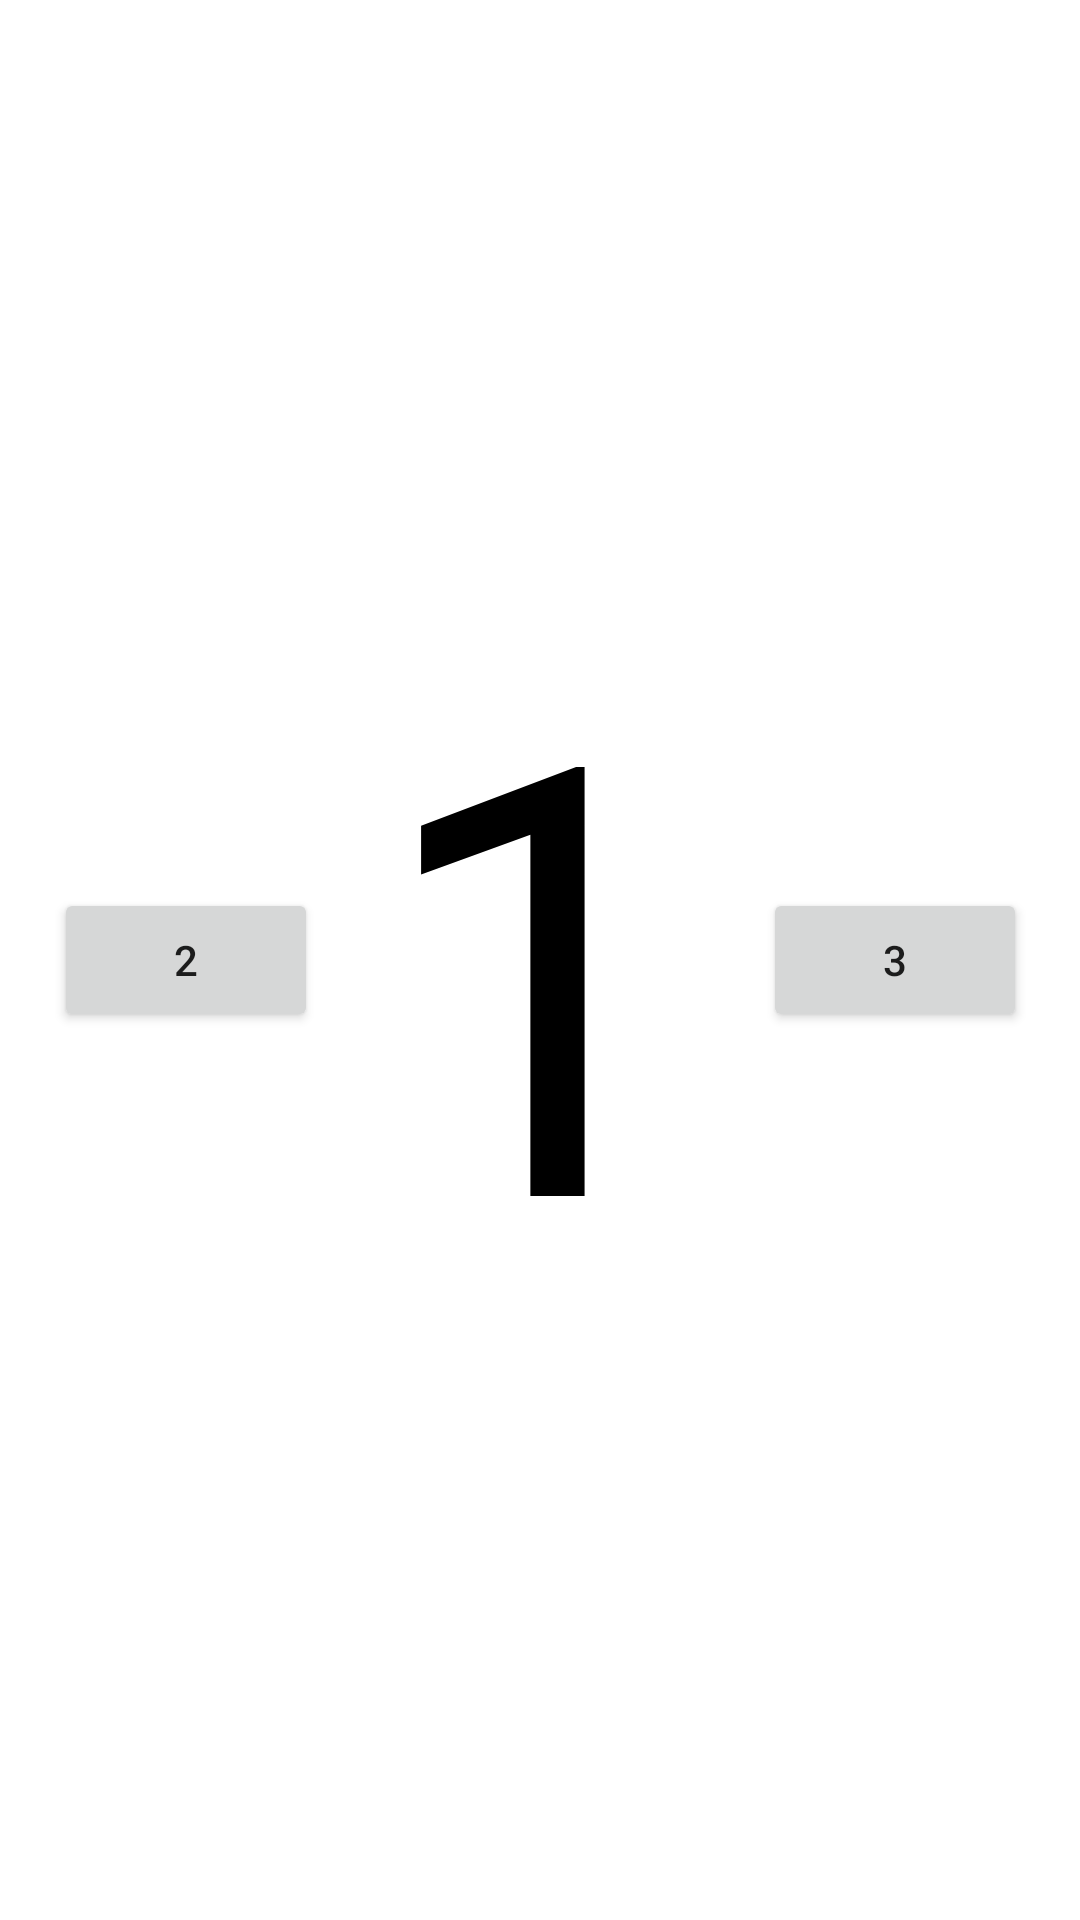

Layout XML and referenced resources for this Android screen:
<!-- AndroidManifest.xml: application theme Theme.MudarTela -->
<!-- res/layout/fragment_one.xml -->
<?xml version="1.0" encoding="utf-8"?>
<FrameLayout xmlns:android="http://schemas.android.com/apk/res/android"
    xmlns:app="http://schemas.android.com/apk/res-auto"
    xmlns:tools="http://schemas.android.com/tools"
    android:layout_width="match_parent"
    android:layout_height="match_parent"
    tools:context=".OneFragment"
    android:background="@color/white">

    
    <androidx.constraintlayout.widget.ConstraintLayout
        android:layout_width="match_parent"
        android:layout_height="match_parent">

        <TextView
            android:id="@+id/textView"
            android:layout_width="wrap_content"
            android:layout_height="wrap_content"
            android:layout_gravity="center_horizontal"
            android:text="@string/one"
            android:textColor="@color/black"
            android:textSize="200sp"
            app:layout_constraintBottom_toBottomOf="parent"
            app:layout_constraintEnd_toEndOf="parent"
            app:layout_constraintStart_toStartOf="parent"
            app:layout_constraintTop_toTopOf="parent" />

        <Button
            android:id="@+id/btnTwo"
            android:layout_width="wrap_content"
            android:layout_height="wrap_content"
            android:text="@string/two"
            app:layout_constraintBottom_toBottomOf="parent"
            app:layout_constraintEnd_toStartOf="@+id/textView"
            app:layout_constraintStart_toStartOf="parent"
            app:layout_constraintTop_toTopOf="parent" />

        <Button
            android:id="@+id/btnThree"
            android:layout_width="wrap_content"
            android:layout_height="wrap_content"
            android:text="@string/three"
            app:layout_constraintBottom_toBottomOf="parent"
            app:layout_constraintEnd_toEndOf="parent"
            app:layout_constraintStart_toEndOf="@+id/textView"
            app:layout_constraintTop_toTopOf="parent" />
    </androidx.constraintlayout.widget.ConstraintLayout>

</FrameLayout>
<!-- resources referenced by this layout -->
<resources>
  <string name="one">1</string>
  <string name="three">3</string>
  <string name="two">2</string>
  <style name="Theme.MudarTela" parent="Theme.MaterialComponents.DayNight.DarkActionBar">
          
          <item name="colorPrimary">@color/purple_500</item>
          <item name="colorPrimaryVariant">@color/purple_700</item>
          <item name="colorOnPrimary">@color/white</item>
          
          <item name="colorSecondary">@color/teal_200</item>
          <item name="colorSecondaryVariant">@color/teal_700</item>
          <item name="colorOnSecondary">@color/black</item>
          
          <item name="android:statusBarColor" tools:targetApi="l">?attr/colorPrimaryVariant</item>
          
      </style>
  <!-- not gathered from this repository: default colours our renderer supplied (Android Studio template values) -->
  <color name="purple_500">#FF6200EE</color>
  <color name="purple_700">#FF3700B3</color>
  <color name="teal_200">#FF03DAC5</color>
  <color name="teal_700">#FF018786</color>
  <color name="black">#FF000000</color>
  <color name="white">#FFFFFFFF</color>
</resources>
